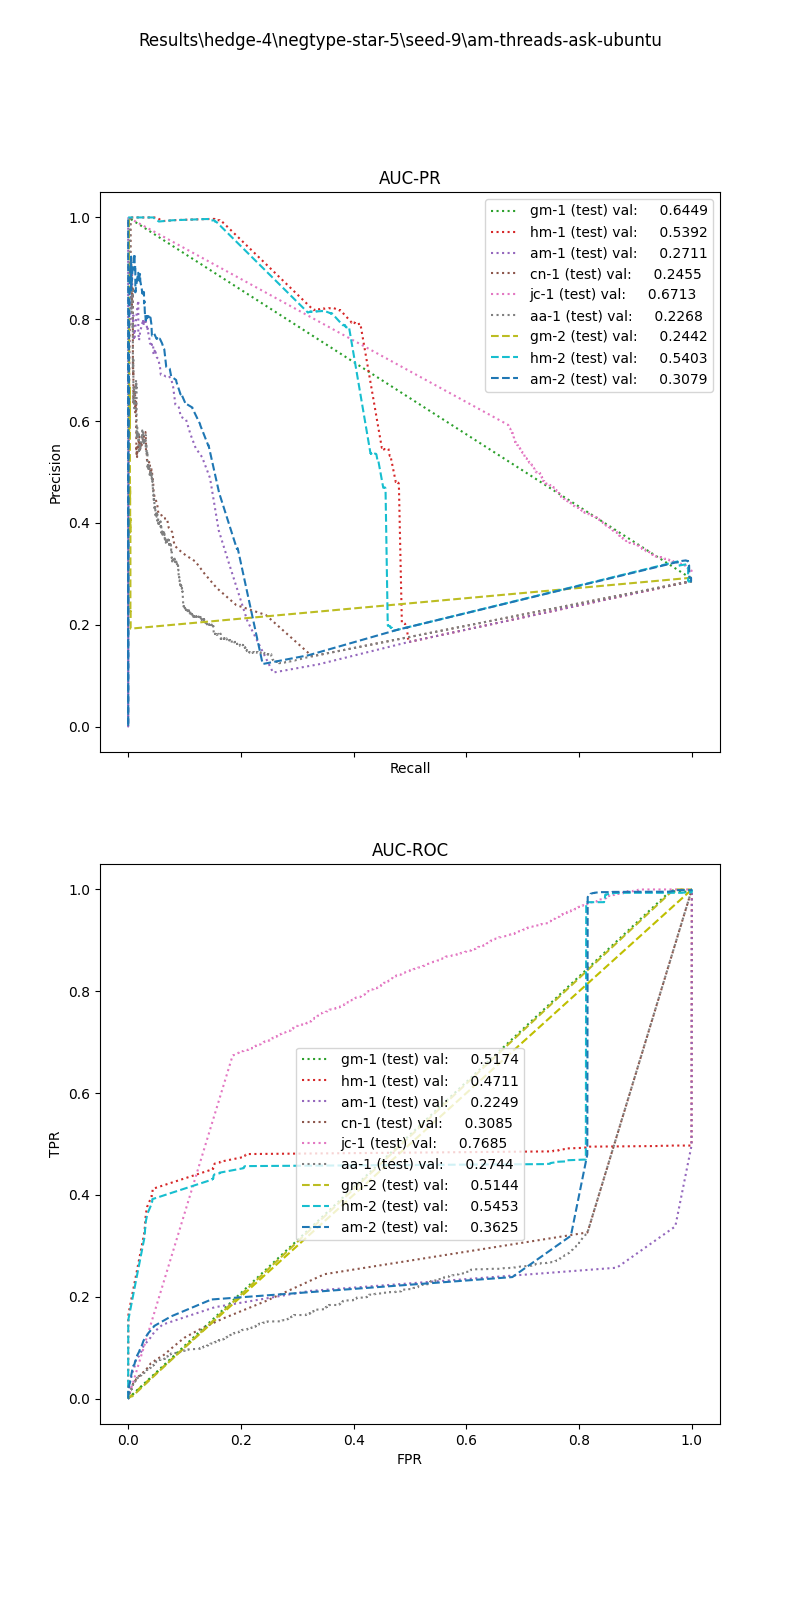

The file beside this chart, header and first rows:
, input_dim1, pred_dim1, input_dim2, pred_dim2, input_dim3, pred_dim3, label
0, 0.0, 0.0, 0.0, 0.0, , , 1.0
1, 0.0, 0.0, 0.0, 0.0, , , 1.0
2, 0.0, 0.0, 0.0, 0.0, , , 1.0
3, 0.0, 0.0, 0.0, 1.0, , , 1.0
4, 0.0, 0.0, 0.0, 0.0, , , 1.0
5, 0.0, 0.0, 0.0, 0.0, , , 1.0
6, 0.0, 0.0, 0.0, 0.0, , , 1.0
7, 0.1543, 0.0, 0.0, 0.0, , , 1.0
8, 0.5625, 0.0, 0.0, 0.0, , , 1.0
9, 0.4861, 0.0, 0.0, 0.0, , , 1.0
10, 2.822, 0.0, 0.0, 0.0, , , 1.0
11, 0.5039, 0.0, 0.0, 0.0, , , 1.0
12, 0.0, 0.0, 0.0, 0.0, , , 1.0
13, 0.0, 0.0, 0.0, 0.0, , , 1.0
14, 0.0, 0.0, 0.0, 0.0, , , 1.0
15, 0.3096, 0.0, 0.0, 0.0, , , 1.0
16, 0.0, 0.0, 0.0, 0.0, , , 1.0
17, 0.0, 0.0, 0.0, 0.0, , , 1.0
18, 0.1603, 0.0, 0.0, 0.0, , , 1.0
19, 0.5281, 0.0, 0.0, 1.0, , , 1.0
20, 0.0, 0.0, 0.0, 0.0, , , 1.0
21, 0.0, 0.0, 0.0, 0.0, , , 1.0
22, 0.0, 0.0, 0.0, 0.0, , , 1.0
23, 0.5256, 0.0, 0.0, 0.0, , , 1.0
24, 0.0, 0.0, 0.0, 0.0, , , 1.0
25, 0.4589, 0.0, 0.0, 0.0, , , 1.0
26, 0.0, 0.0, 0.0, 0.0, , , 1.0
27, 0.0, 0.0, 0.0, 0.0, , , 1.0
28, 0.0, 0.0, 0.0, 0.0, , , 1.0
29, 0.0, 0.0, 0.0, 0.0, , , 1.0
30, 0.0, 0.0, 0.0, 0.0, , , 1.0
31, 0.0, 0.0, 0.0, 0.0, , , 1.0
32, 0.0, 0.0, 0.0, 0.0, , , 1.0
33, 0.0, 0.0, 0.0, 0.0, , , 1.0
34, 0.0, 0.0, 0.0, 0.0, , , 1.0
35, 0.6083, 0.0, 0.0, 0.0, , , 1.0
36, 0.0, 0.0, 0.0, 0.0, , , 1.0
37, 0.4317, 0.0, 0.0, 0.0, , , 1.0
38, 0.2912, 0.0, 0.0, 0.0, , , 1.0
39, 0.0, 0.0, 0.0, 0.0, , , 1.0
40, 0.0, 0.0, 0.0, 0.0, , , 1.0
41, 0.0, 0.0, 0.0, 0.0, , , 1.0
42, 0.0, 0.0, 0.0, 0.0, , , 1.0
43, 3.309, 0.0, 0.0, 0.0, , , 1.0
44, 0.0, 0.0, 0.0, 0.0, , , 1.0
45, 1.551, 0.0, 0.0, 0.0, , , 1.0
46, 0.0, 0.0, 0.0, 0.0, , , 1.0
47, 0.0, 0.0, 0.0, 0.0, , , 1.0
48, 0.0, 0.0, 0.0, 0.0, , , 1.0
49, 0.9326, 0.0, 0.0, 0.0, , , 1.0
50, 0.8698, 0.0, 0.0, 0.0, , , 1.0
51, 0.0, 0.0, 0.0, 0.0, , , 1.0
52, 0.0, 0.0, 0.0, 0.0, , , 1.0
53, 0.1315, 0.0, 0.0, 0.0, , , 1.0
54, 0.0, 0.0, 0.0, 0.0, , , 1.0
55, 0.7904, 0.0, 0.0, 0.0, , , 1.0
56, 0.0, 0.0, 0.0, 0.0, , , 1.0
57, 0.0, 0.0, 0.0, 0.0, , , 1.0
58, 0.0, 0.0, 0.0, 0.0, , , 1.0
59, 0.0, 0.0, 0.0, 0.0, , , 1.0
... 7,920 more rows
